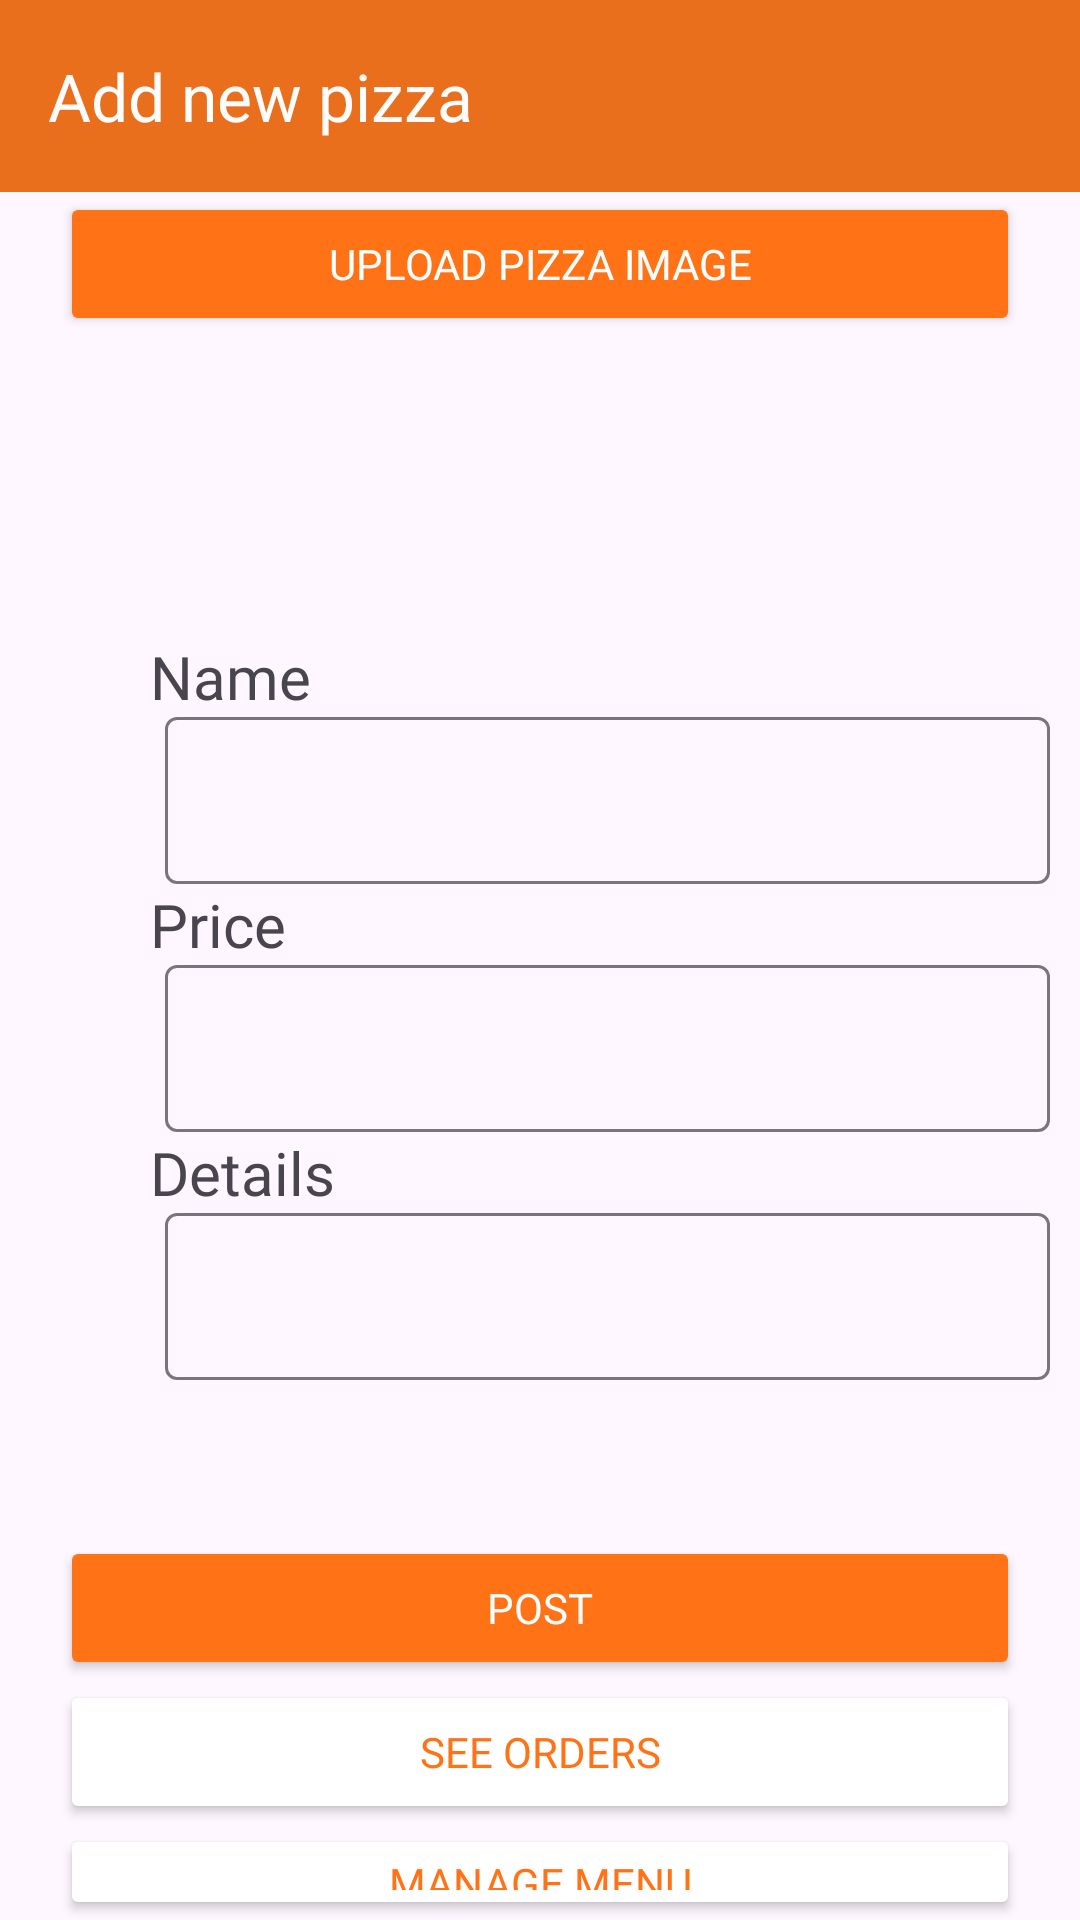

Write the Android layout XML for this screen, with the resource values it uses.
<!-- AndroidManifest.xml: application theme Theme.PizzaOrdering -->
<!-- res/layout/activity_admin.xml -->
<?xml version="1.0" encoding="utf-8"?>
<LinearLayout xmlns:android="http://schemas.android.com/apk/res/android"
    xmlns:app="http://schemas.android.com/apk/res-auto"
    xmlns:tools="http://schemas.android.com/tools"
    android:layout_width="match_parent"
    android:layout_height="match_parent"
    android:orientation="vertical"
    android:layout_gravity="fill_vertical"
    android:gravity="fill_vertical"
    android:scrollbarAlwaysDrawVerticalTrack="true"
    tools:context=".Admin">

    <androidx.appcompat.widget.Toolbar
        android:id="@+id/toolbar"
        android:layout_width="match_parent"
        android:layout_height="wrap_content"
        android:background="#EA6F1D"
        android:minHeight="?attr/actionBarSize"
        android:theme="?attr/actionBarTheme"
        app:navigationIcon="@drawable/baseline_chevron_left_24"
        app:title="Add new pizza"
        app:titleTextColor="#FDFDFD" />

    <Button
        android:id="@+id/btnUploadImage"
        android:layout_width="match_parent"
        android:layout_height="wrap_content"
        android:layout_marginHorizontal="20dp"
        android:backgroundTint="#FF7316"
        android:fontFamily="@font/archivo"
        android:text="UPLOAD PIZZA IMAGE"
        android:textColor="#FFFFFF"
        app:cornerRadius="10dp" />

    <ImageView
        android:id="@+id/ivListingPhoto"
        android:layout_width="match_parent"
        android:layout_height="100dp"
        android:paddingHorizontal="20dp" />

    <LinearLayout
        android:layout_width="match_parent"
        android:layout_height="300dp"
        android:orientation="vertical">

        <TextView
            android:id="@+id/tvDetailsLabel"
            android:layout_width="match_parent"
            android:layout_height="wrap_content"
            android:layout_marginLeft="50dp"
            android:fontFamily="@font/archivo"
            android:text="Name"
            android:textSize="20sp" />

        <com.google.android.material.textfield.TextInputLayout
            android:layout_width="match_parent"
            android:layout_height="wrap_content"
            android:layout_marginLeft="55dp"
            android:layout_marginRight="10dp"
            app:hintEnabled="false">

            <com.google.android.material.textfield.TextInputEditText
                android:id="@+id/textInputName"
                android:layout_width="match_parent"
                android:layout_height="wrap_content" />
        </com.google.android.material.textfield.TextInputLayout>




        <TextView
            android:id="@+id/tvCapacityLabel"
            android:layout_width="match_parent"
            android:layout_height="wrap_content"
            android:layout_marginLeft="50dp"
            android:fontFamily="@font/archivo"
            android:text="Price"
            android:textSize="20sp" />

        <com.google.android.material.textfield.TextInputLayout
            android:layout_width="match_parent"
            android:layout_height="wrap_content"
            android:layout_marginLeft="55dp"
            android:layout_marginRight="10dp"
            app:hintEnabled="false">

            <com.google.android.material.textfield.TextInputEditText
                android:id="@+id/textInputPrice"
                android:layout_width="match_parent"
                android:layout_height="wrap_content"
                android:inputType="number|numberDecimal" />

        </com.google.android.material.textfield.TextInputLayout>

        <TextView
            android:id="@+id/tvFeatureLabel"
            android:layout_width="match_parent"
            android:layout_height="wrap_content"
            android:layout_marginLeft="50dp"
            android:fontFamily="@font/archivo"
            android:text="Details"
            android:textSize="20sp" />

        <com.google.android.material.textfield.TextInputLayout
            android:layout_width="match_parent"
            android:layout_height="wrap_content"
            android:layout_marginLeft="55dp"
            android:layout_marginRight="10dp"
            app:hintEnabled="false">

            <com.google.android.material.textfield.TextInputEditText
                android:id="@+id/textInputDetails"
                android:layout_width="match_parent"
                android:layout_height="wrap_content"
                android:inputType="text" />

        </com.google.android.material.textfield.TextInputLayout>
    </LinearLayout>

    <Button
        android:id="@+id/btnPost"
        android:layout_width="match_parent"
        android:layout_height="wrap_content"
        android:layout_marginHorizontal="20dp"
        android:backgroundTint="#FF7316"
        android:fontFamily="@font/archivo"
        android:text="POST"
        android:textColor="#FFFFFF"
        app:cornerRadius="10dp" />
    <Button
        android:id="@+id/btnViewOrders"
        android:layout_width="match_parent"
        android:layout_height="wrap_content"
        android:layout_marginHorizontal="20dp"
        android:backgroundTint="#FFFFFF"
        android:fontFamily="@font/archivo"
        android:text="SEE ORDERS"
        android:textColor="#FF7316"
        app:cornerRadius="10dp" />
    <Button
        android:id="@+id/btnManageMenu"
        android:layout_width="match_parent"
        android:layout_height="wrap_content"
        android:layout_marginHorizontal="20dp"
        android:backgroundTint="#FFFFFF"
        android:fontFamily="@font/archivo"
        android:text="MANAGE MENU"
        android:textColor="#FF7316"
        app:cornerRadius="10dp" />
</LinearLayout>
<!-- resources referenced by this layout -->
<resources>
  <style name="Theme.PizzaOrdering" parent="Base.Theme.PizzaOrdering" />
  <style name="Base.Theme.PizzaOrdering" parent="Theme.Material3.DayNight.NoActionBar">
          
          
      </style>
</resources>
